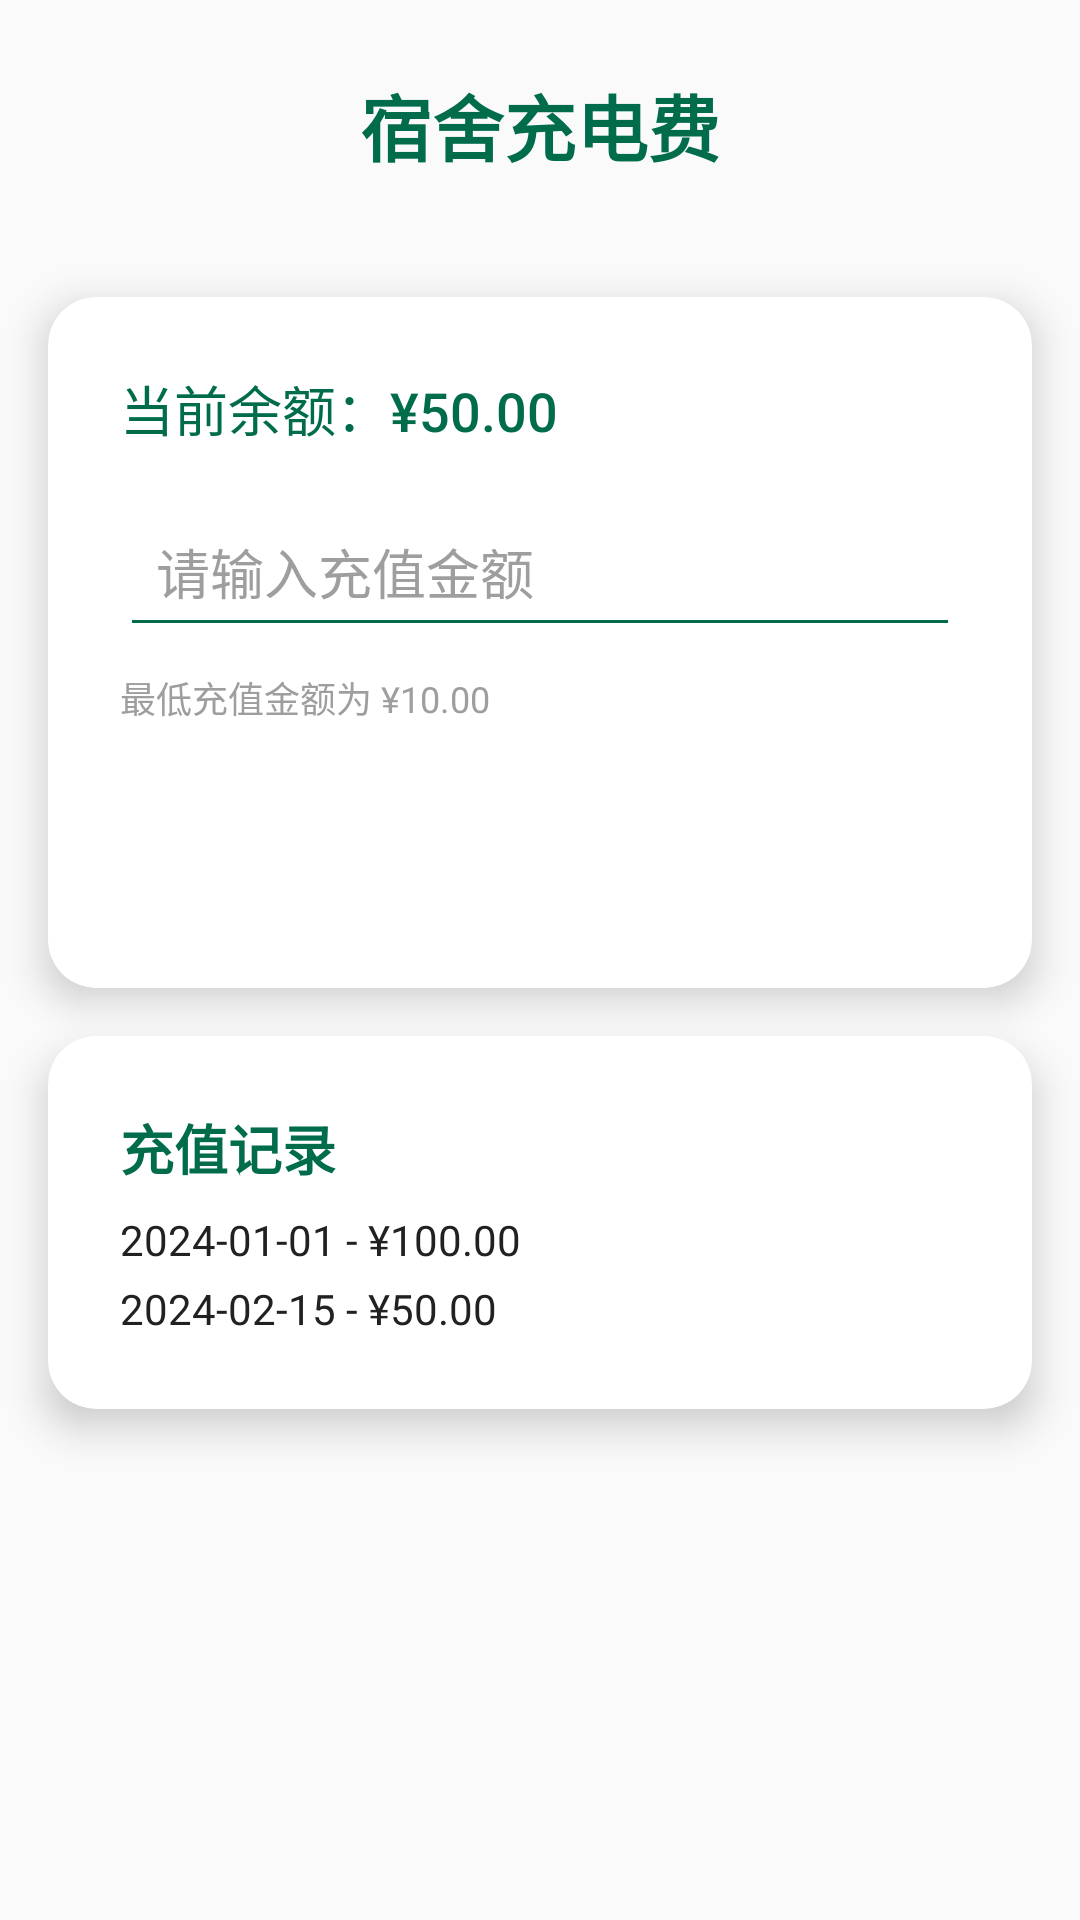

Layout XML and referenced resources for this Android screen:
<!-- AndroidManifest.xml: application theme Theme.Campus_Life_Assistant -->
<!-- res/layout/activity_sushe_electricity_charge.xml -->
<?xml version="1.0" encoding="utf-8"?>
<androidx.constraintlayout.widget.ConstraintLayout
    xmlns:android="http://schemas.android.com/apk/res/android"
    xmlns:app="http://schemas.android.com/apk/res-auto"
    android:layout_width="match_parent"
    android:layout_height="match_parent"
    android:background="@color/background">

    
    <TextView
        android:id="@+id/tvTitle"
        android:layout_width="wrap_content"
        android:layout_height="wrap_content"
        android:text="宿舍充电费"
        android:textColor="@color/primaryColor"
        android:textSize="24sp"
        android:textStyle="bold"
        app:layout_constraintTop_toTopOf="parent"
        app:layout_constraintStart_toStartOf="parent"
        app:layout_constraintEnd_toEndOf="parent"
        android:padding="24dp" />

    
    <androidx.cardview.widget.CardView
        android:id="@+id/cvCharge"
        android:layout_width="0dp"
        android:layout_height="wrap_content"
        app:cardBackgroundColor="@android:color/white"
        app:cardCornerRadius="16dp"
        app:cardElevation="8dp"
        app:layout_constraintTop_toBottomOf="@id/tvTitle"
        app:layout_constraintStart_toStartOf="parent"
        app:layout_constraintEnd_toEndOf="parent"
        android:layout_margin="16dp">
        <LinearLayout
            android:layout_width="match_parent"
            android:layout_height="wrap_content"
            android:orientation="vertical"
            android:padding="24dp">
            
            <TextView
                android:id="@+id/tvBalance"
                android:layout_width="wrap_content"
                android:layout_height="wrap_content"
                android:text="当前余额：¥50.00"
                android:textColor="@color/primaryColor"
                android:textSize="18sp"
                android:fontFamily="sans-serif-medium" />
            
            <EditText
                android:id="@+id/etAmount"
                android:layout_width="match_parent"
                android:layout_height="wrap_content"
                android:hint="请输入充值金额"
                android:inputType="numberDecimal"
                android:backgroundTint="@color/primaryColor"
                android:textColorHint="@color/hintColor"
                android:padding="12dp"
                android:layout_marginTop="16dp" />
            
            <TextView
                android:id="@+id/tvHint"
                android:layout_width="wrap_content"
                android:layout_height="wrap_content"
                android:text="最低充值金额为 ¥10.00"
                android:textColor="@color/hintColor"
                android:textSize="12sp"
                android:layout_marginTop="8dp" />
            
            <Button
                android:id="@+id/btnCharge"
                android:layout_width="match_parent"
                android:layout_height="wrap_content"
                android:text="立即充值"
                android:textColor="@android:color/white"
                android:backgroundTint="@color/primaryColor"
                android:textAllCaps="false"
                android:layout_marginTop="16dp"
                style="@style/Widget.MaterialComponents.Button.TextButton" />
        </LinearLayout>
    </androidx.cardview.widget.CardView>

    
    <androidx.cardview.widget.CardView
        android:id="@+id/cvHistory"
        android:layout_width="0dp"
        android:layout_height="wrap_content"
        app:cardBackgroundColor="@android:color/white"
        app:cardCornerRadius="16dp"
        app:cardElevation="8dp"
        app:layout_constraintTop_toBottomOf="@id/cvCharge"
        app:layout_constraintStart_toStartOf="parent"
        app:layout_constraintEnd_toEndOf="parent"
        android:layout_margin="16dp">
        <LinearLayout
            android:layout_width="match_parent"
            android:layout_height="wrap_content"
            android:orientation="vertical"
            android:padding="24dp">
            <TextView
                android:layout_width="wrap_content"
                android:layout_height="wrap_content"
                android:text="充值记录"
                android:textColor="@color/primaryColor"
                android:textSize="18sp"
                android:textStyle="bold" />
            
            <TextView
                android:layout_width="wrap_content"
                android:layout_height="wrap_content"
                android:text="2024-01-01 - ¥100.00"
                android:textColor="@color/textColor"
                android:textSize="14sp"
                android:layout_marginTop="8dp" />
            <TextView
                android:layout_width="wrap_content"
                android:layout_height="wrap_content"
                android:text="2024-02-15 - ¥50.00"
                android:textColor="@color/textColor"
                android:textSize="14sp"
                android:layout_marginTop="4dp" />
        </LinearLayout>
    </androidx.cardview.widget.CardView>

</androidx.constraintlayout.widget.ConstraintLayout>
<!-- resources referenced by this layout -->
<resources>
  <color name="background">#FAFAFA</color>
  <color name="hintColor">#9E9E9E</color>
  <color name="primaryColor">#006C4C</color>
  <color name="textColor">#212121</color>
  <style name="Theme.Campus_Life_Assistant" parent="Theme.Material3.DayNight.NoActionBar">
          
          <item name="colorPrimary">@color/md_theme_light_primary</item>
          <item name="colorOnPrimary">@color/md_theme_light_onPrimary</item>
          <item name="colorPrimaryContainer">@color/md_theme_light_primaryContainer</item>
          <item name="colorOnPrimaryContainer">@color/md_theme_light_onPrimaryContainer</item>
          
          <item name="colorSecondary">@color/md_theme_light_secondary</item>
          <item name="colorOnSecondary">@color/md_theme_light_onSecondary</item>
          <item name="colorSecondaryContainer">@color/md_theme_light_secondaryContainer</item>
          <item name="colorOnSecondaryContainer">@color/md_theme_light_onSecondaryContainer</item>
          
          <item name="android:statusBarColor">@android:color/transparent</item>
          
          <item name="android:windowLightStatusBar">true</item>
          <item name="android:windowLightNavigationBar">true</item>
          <item name="android:navigationBarColor">@android:color/transparent</item>
  
  
      </style>
  <color name="md_theme_light_primary">#006C4C</color>
  <color name="md_theme_light_onPrimary">#FFFFFF</color>
  <color name="md_theme_light_primaryContainer">#89F8C7</color>
  <color name="md_theme_light_onPrimaryContainer">#002115</color>
  <color name="md_theme_light_secondary">#4C6358</color>
  <color name="md_theme_light_onSecondary">#FFFFFF</color>
  <color name="md_theme_light_secondaryContainer">#CFE9DB</color>
  <color name="md_theme_light_onSecondaryContainer">#092017</color>
</resources>
